Dataset: data (GitHub, rishireddy1122/waste-classification). Classes: cardboard, glass, litter, metal, paper, plastic.

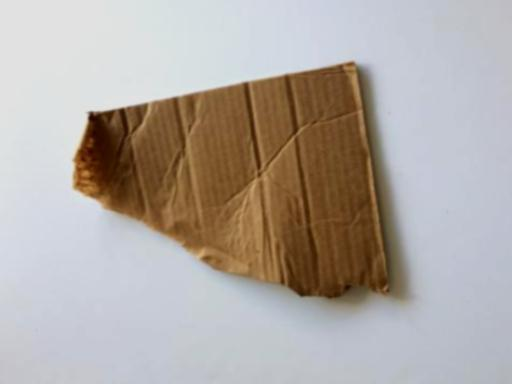
Label: cardboard

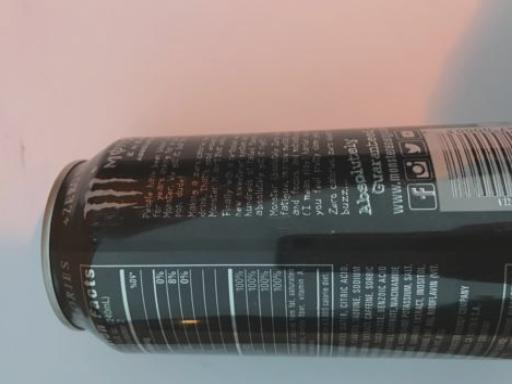
Label: metal

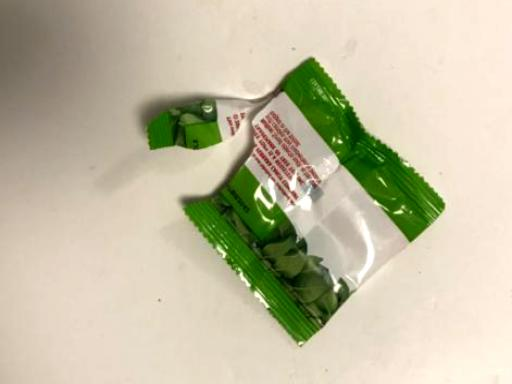
Label: litter

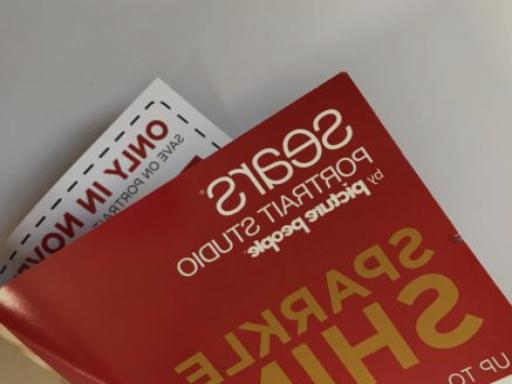
Label: paper

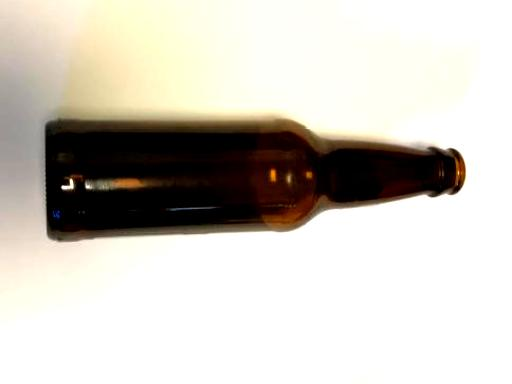
Label: glass

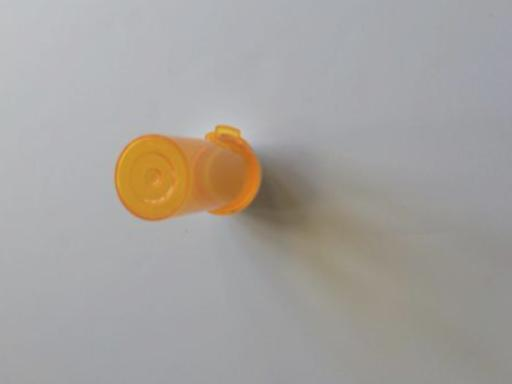
Label: plastic
